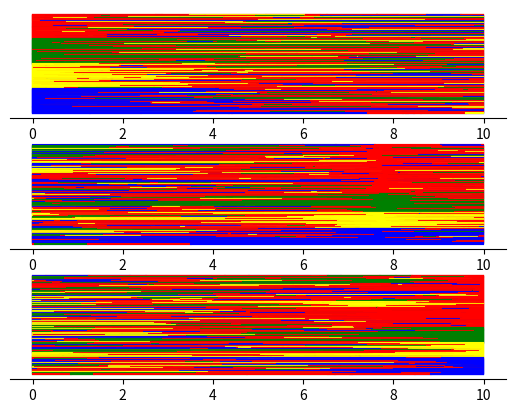

Recreate this plot in Python.
import matplotlib.pyplot as plt
import numpy as np
import seaborn as sns


def get_normalised_generator(frequencies, rate_matrix=None):
    """
    Calculates the normalised generator from the rate matrix and character state frequencies.

    :param frequencies: character state frequencies.
    :type frequencies: numpy.array
    :param rate_matrix: (optional) rate matrix (by default an all-equal-rate matrix is used)
    :type rate_matrix: numpy.ndarray
    :return: normalised generator 1/mu Q
    :rtype: numpy.ndarray
    """
    if rate_matrix is None:
        n = len(frequencies)
        rate_matrix = np.ones(shape=(n, n), dtype=float) - np.eye(n)
    generator = rate_matrix * frequencies
    generator -= np.diag(generator.sum(axis=1))
    mu = -generator.diagonal().dot(frequencies)
    generator /= mu
    return generator


def simulate_sequence(nucleotide_array, rate_matrix, max_time):
    """
    Simulates the tree evolution from a root over the given time based on the given model.

    :param max_time: float, time over which we generate a tree.
    :return: the simulated tree (ete3.Tree).
    """
    # evolve till the time is up, following Gillespie
    time = 0

    nt_rate_sums = rate_matrix.sum(axis=0)
    event_times = []
    nucleotide_arrays = [nucleotide_array]

    while time < max_time:
        # first we need to calculate rate sum
        rate_sums = nt_rate_sums[nucleotide_arrays[-1]]
        total_rate = rate_sums.sum()

        # now let us see when next event takes place
        time += np.random.exponential(1 / total_rate, 1)[0]

        # Check if the time is up
        if time > max_time:
            break
        event_times.append(time)

        # now let us see which event will happen
        random_event = np.random.uniform(0, 1, 1)[0] * total_rate

        next_nucleotide_array = np.copy(nucleotide_arrays[-1])

        for i in range(len(next_nucleotide_array)):
            # check if this nucleotide is to mutate
            if random_event < rate_sums[i]:
                transition_rates = rate_matrix[nucleotide_arrays[-1][i], :]
                for j in range(4):
                    if random_event < transition_rates[j]:
                        next_nucleotide_array[i] = j
                        # print('Nucleotide at position {i} i changed from {k} to {j}'.format(i=i, k=nucleotide_arrays[-1][i], j=j))
                        break
                    random_event -= transition_rates[j]
                break
            random_event -= rate_sums[i]
            if i == len(next_nucleotide_array) - 1:
                print('No event')
        nucleotide_arrays.append(next_nucleotide_array)

    return nucleotide_arrays, event_times


if __name__ == "__main__":
    rate_matrix = np.ones(shape=(4, 4), dtype=float) - np.eye(4)
    rate_matrix *= np.array([0.7, 0.1, 0.1, 0.1])

    # rate_matrix = get_normalised_generator(np.array([0.3, 0.2, 0.2, 0.3]))
    # rate_matrix -= rate_matrix * np.eye(len(rate_matrix))
    print(rate_matrix)
    N = 100
    nucleotide_array = np.array([0, 1, 2, 3] * N)
    M = len(nucleotide_array)
    nucleotide_arrays, event_times = simulate_sequence(nucleotide_array, rate_matrix, 10)
    print(event_times)
    nucleotide_matrix = np.array(nucleotide_arrays).transpose()
    n2color = {0: 'red', 1: 'green', 2: 'yellow', 3: 'blue'}
    fig, (ax1, ax2, ax3) = plt.subplots(3, 1)

    def plot(ax):
        for i in range(M):
            prev_time = 0
            prev_nuc = nucleotide_matrix[i, 0]
            for time, nuc in zip(event_times, nucleotide_matrix[i, 1:]):
                if time == event_times[-1] or prev_nuc != nuc:
                    ax.plot([prev_time, time], [M - i, M - i], color=n2color[prev_nuc])
                    prev_time = time
                    prev_nuc = nuc
        ax.spines['right'].set_visible(False)
        ax.spines['top'].set_visible(False)
        ax.spines['left'].set_visible(False)
        ax.get_yaxis().set_visible(False)
        ax.get_yaxis().set_ticks([])

    nucleotide_matrix = nucleotide_matrix[nucleotide_matrix[:, 0].argsort()]
    plot(ax1)

    nucleotide_matrix = nucleotide_matrix[nucleotide_matrix[:, -len(event_times) // 4].argsort()]
    plot(ax2)

    nucleotide_matrix = nucleotide_matrix[nucleotide_matrix[:, -1].argsort()]
    plot(ax3)

    # sns.set(style="whitegrid")
    # sns.heatmap(nucleotide_matrix)
    plt.show()
